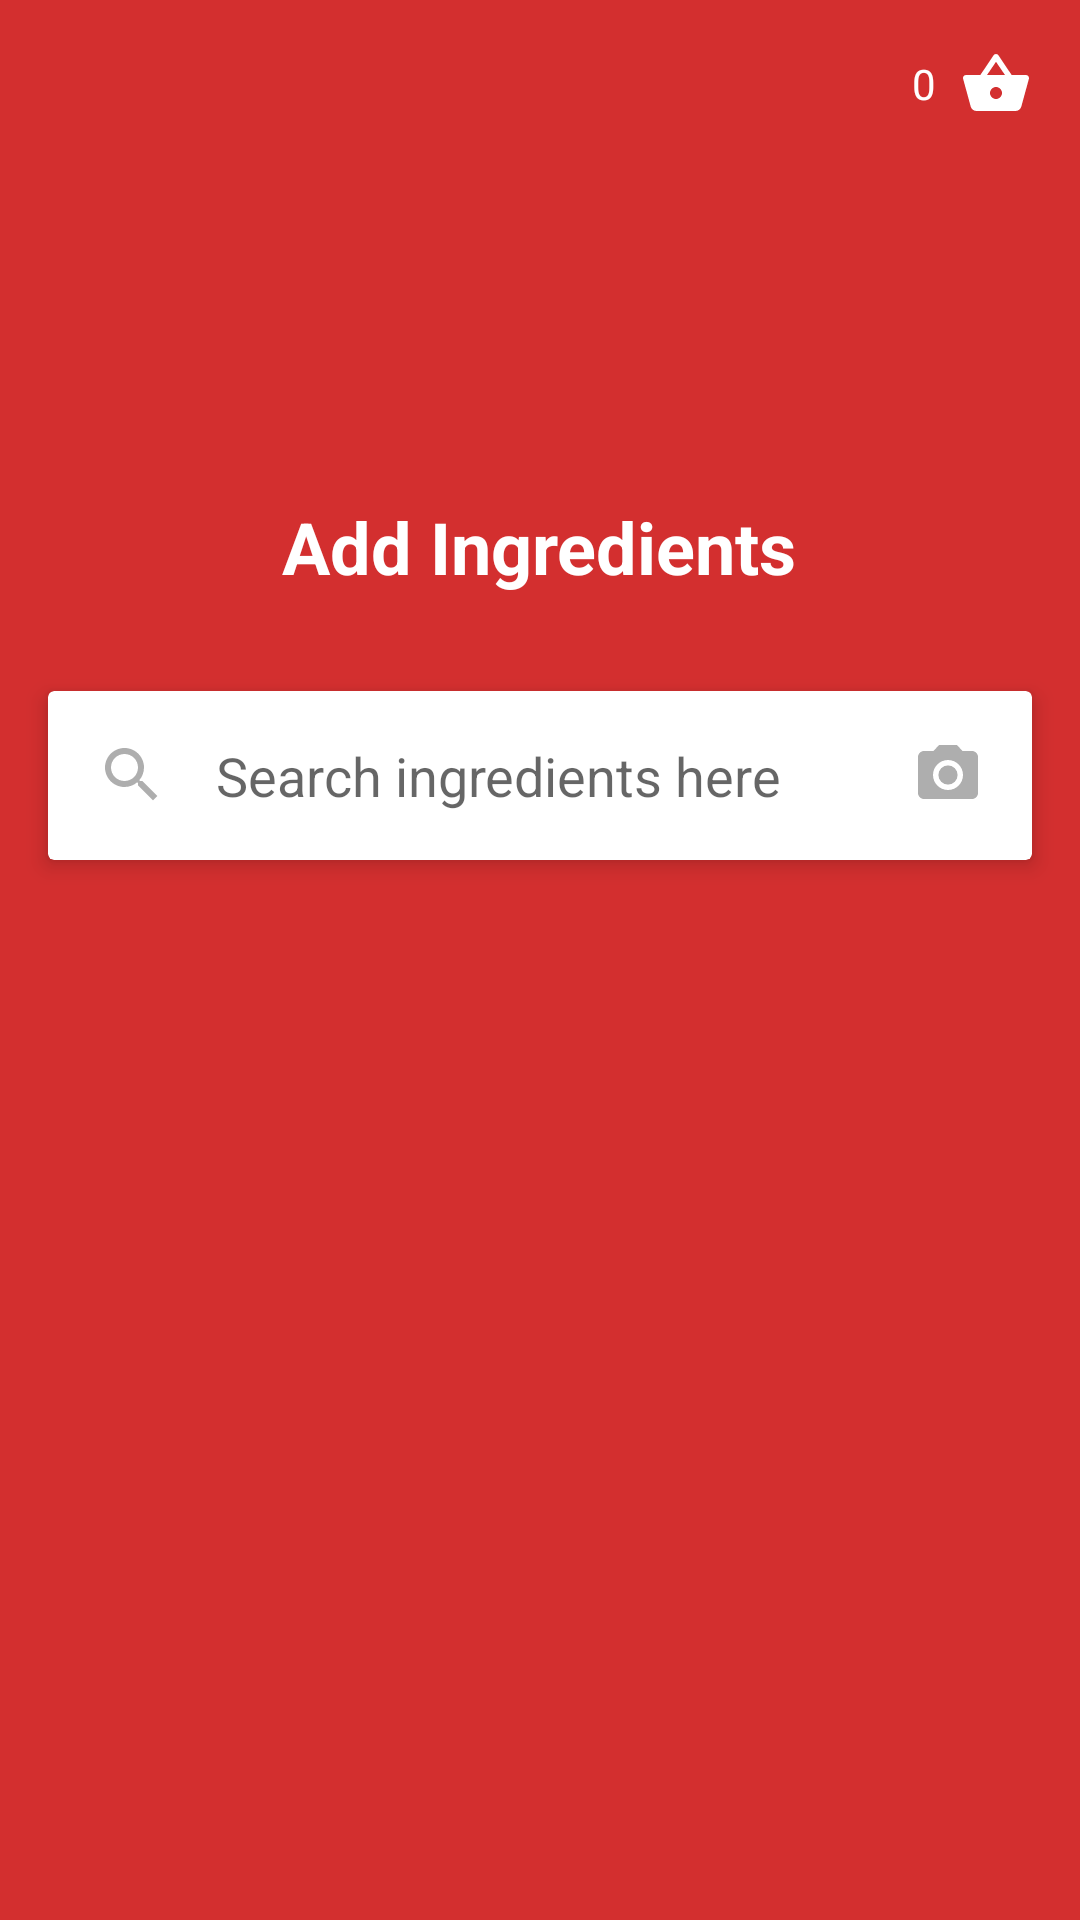

Write the Android layout XML for this screen, with the resource values it uses.
<!-- AndroidManifest.xml: application theme AppTheme -->
<!-- res/layout/fragment_ingredients.xml -->
<?xml version="1.0" encoding="utf-8"?>
<ScrollView xmlns:android="http://schemas.android.com/apk/res/android"
    xmlns:app="http://schemas.android.com/apk/res-auto"
    android:layout_width="match_parent"
    android:layout_height="match_parent"
    android:background="@color/red"
    app:layout_behavior="@string/appbar_scrolling_view_behavior">

    <LinearLayout
        android:layout_width="match_parent"
        android:layout_height="wrap_content"
        android:focusableInTouchMode="true"
        android:orientation="vertical">

        <FrameLayout
            android:layout_width="match_parent"
            android:layout_height="@dimen/space_empty_large">

            <LinearLayout
                android:layout_width="match_parent"
                android:layout_height="wrap_content"
                android:gravity="end|center_vertical"
                android:orientation="horizontal"
                android:padding="@dimen/space_normal">

                <TextView
                    android:id="@+id/tv_cart_count"
                    style="@style/NormalFont"
                    android:layout_width="wrap_content"
                    android:layout_height="wrap_content"
                    android:background="?android:attr/selectableItemBackground"
                    android:drawableEnd="@drawable/ic_shopping_basket_white"
                    android:drawablePadding="@dimen/space_small"
                    android:gravity="center"
                    android:text="@string/general.zero"
                    android:textColor="@color/white"
                    android:textSize="@dimen/normal_font" />
            </LinearLayout>
        </FrameLayout>

        <TextView
            android:id="@+id/tv_title"
            android:layout_width="wrap_content"
            android:layout_height="wrap_content"
            android:layout_gravity="center_horizontal"
            android:layout_margin="@dimen/space_normal"
            android:text="@string/ingredients.title"
            android:textColor="@color/white"
            android:textSize="@dimen/header_font"
            android:textStyle="bold" />

        <androidx.cardview.widget.CardView
            android:layout_width="match_parent"
            android:layout_height="wrap_content"
            android:layout_margin="@dimen/space_normal"
            app:cardElevation="@dimen/card_elevation">

            <RelativeLayout
                android:layout_width="match_parent"
                android:layout_height="wrap_content">

                <FrameLayout
                    android:id="@+id/autocomplete_container"
                    android:layout_width="match_parent"
                    android:layout_height="wrap_content"
                    android:orientation="horizontal"
                    android:padding="@dimen/space_normal">

                    <EditText
                        android:id="@+id/et_search_ingredients"
                        android:layout_width="match_parent"
                        android:layout_height="wrap_content"
                        android:background="@color/white"
                        android:drawablePadding="@dimen/space_normal"
                        android:drawableStart="@drawable/ic_search"
                        android:hint="@string/ingredients.search.hint"
                        android:imeOptions="actionNext"
                        android:inputType="text"
                        android:maxLines="1"
                        android:paddingEnd="@dimen/space_large" />

                    <ImageView
                        android:id="@+id/img_action_button"
                        android:layout_width="@dimen/drawable_view_icon_size"
                        android:layout_height="@dimen/drawable_view_icon_size"
                        android:layout_gravity="center|end"
                        android:background="?android:attr/selectableItemBackground"
                        android:src="@drawable/ic_camera" />

                    <ProgressBar
                        android:id="@+id/suggestion_progress_bar"
                        android:layout_width="@dimen/drawable_view_icon_size"
                        android:layout_height="@dimen/drawable_view_icon_size"
                        android:layout_gravity="center|end"
                        android:visibility="gone" />
                </FrameLayout>

                <androidx.recyclerview.widget.RecyclerView
                    android:id="@+id/rv_ingredients"
                    android:layout_width="match_parent"
                    android:layout_height="wrap_content"
                    android:layout_below="@id/autocomplete_container"
                    android:visibility="gone" />
            </RelativeLayout>
        </androidx.cardview.widget.CardView>
    </LinearLayout>
</ScrollView>
<!-- resources referenced by this layout -->
<resources>
  <color name="red">#d32f2f</color>
  <color name="white">#FFFFFF</color>
  <dimen name="card_elevation">4dp</dimen>
  <dimen name="drawable_view_icon_size">24dp</dimen>
  <dimen name="header_font">24sp</dimen>
  <dimen name="normal_font">14sp</dimen>
  <dimen name="space_empty_large">150dp</dimen>
  <dimen name="space_large">32dp</dimen>
  <dimen name="space_normal">16dp</dimen>
  <dimen name="space_small">8dp</dimen>
  <!-- drawable ic_camera (drawable) -->
  <vector android:alpha="0.64" android:height="24dp"
      android:tint="#808080" android:viewportHeight="24.0"
      android:viewportWidth="24.0" android:width="24dp" xmlns:android="http://schemas.android.com/apk/res/android">
      <path android:fillColor="#FF000000" android:pathData="M12,12m-3.2,0a3.2,3.2 0,1 1,6.4 0a3.2,3.2 0,1 1,-6.4 0"/>
      <path android:fillColor="#FF000000" android:pathData="M9,2L7.17,4L4,4c-1.1,0 -2,0.9 -2,2v12c0,1.1 0.9,2 2,2h16c1.1,0 2,-0.9 2,-2L22,6c0,-1.1 -0.9,-2 -2,-2h-3.17L15,2L9,2zM12,17c-2.76,0 -5,-2.24 -5,-5s2.24,-5 5,-5 5,2.24 5,5 -2.24,5 -5,5z"/>
  </vector>
  <!-- drawable ic_search (drawable) -->
  <vector android:alpha="0.64" android:height="24dp"
      android:tint="#808080" android:viewportHeight="24.0"
      android:viewportWidth="24.0" android:width="24dp" xmlns:android="http://schemas.android.com/apk/res/android">
      <path android:fillColor="#FF000000" android:pathData="M15.5,14h-0.79l-0.28,-0.27C15.41,12.59 16,11.11 16,9.5 16,5.91 13.09,3 9.5,3S3,5.91 3,9.5 5.91,16 9.5,16c1.61,0 3.09,-0.59 4.23,-1.57l0.27,0.28v0.79l5,4.99L20.49,19l-4.99,-5zM9.5,14C7.01,14 5,11.99 5,9.5S7.01,5 9.5,5 14,7.01 14,9.5 11.99,14 9.5,14z"/>
  </vector>
  <!-- drawable ic_shopping_basket_white (drawable) -->
  <vector android:height="24dp"
      android:tint="#FFFFFF"
      android:viewportHeight="24.0"
      android:viewportWidth="24.0"
      android:width="24dp"
      xmlns:android="http://schemas.android.com/apk/res/android">
      <path
          android:fillColor="#FF000000"
          android:pathData="M17.21,9l-4.38,-6.56c-0.19,-0.28 -0.51,-0.42 -0.83,-0.42 -0.32,0 -0.64,0.14 -0.83,0.43L6.79,9L2,9c-0.55,0 -1,0.45 -1,1 0,0.09 0.01,0.18 0.04,0.27l2.54,9.27c0.23,0.84 1,1.46 1.92,1.46h13c0.92,0 1.69,-0.62 1.93,-1.46l2.54,-9.27L23,10c0,-0.55 -0.45,-1 -1,-1h-4.79zM9,9l3,-4.4L15,9L9,9zM12,17c-1.1,0 -2,-0.9 -2,-2s0.9,-2 2,-2 2,0.9 2,2 -0.9,2 -2,2z" />
  </vector>
  <string name="general.zero">0</string>
  <string name="ingredients.search.hint">Search ingredients here</string>
  <string name="ingredients.title">Add Ingredients</string>
  <style name="NormalFont">
          <item name="android:textSize">@dimen/normal_font</item>
          <item name="android:textColor">@color/black</item>
      </style>
  <style name="AppTheme" parent="Base.AppTheme" />
  <color name="black">#212121</color>
  <style name="Base.AppTheme" parent="Theme.MaterialComponents.Light.NoActionBar">
          
          <item name="colorPrimary">@color/colorPrimary</item>
          <item name="colorPrimaryDark">@color/colorPrimaryDark</item>
          <item name="colorAccent">@color/colorAccent</item>
      </style>
  <color name="colorPrimary">#d32f2f</color>
  <color name="colorPrimaryDark">#9a0007</color>
  <color name="colorAccent">#ff6659</color>
</resources>
